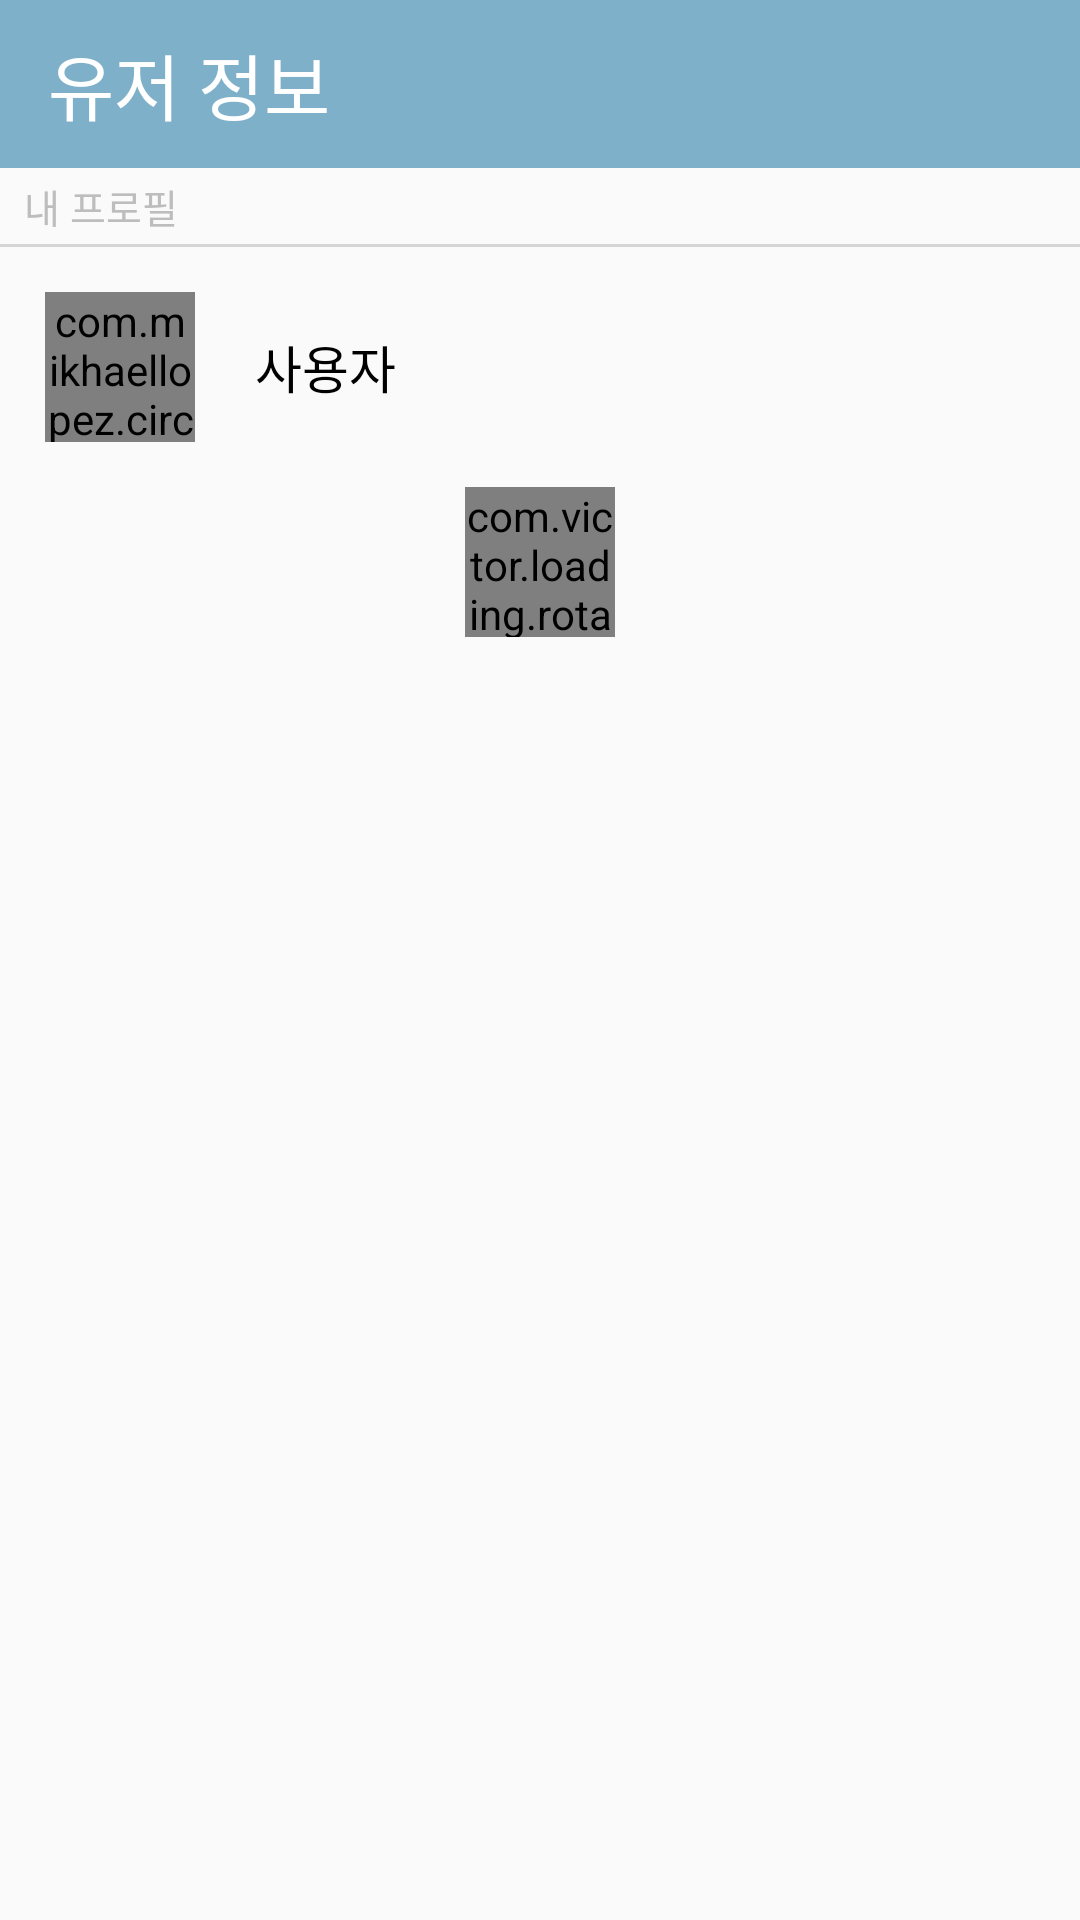

Layout XML and referenced resources for this Android screen:
<!-- AndroidManifest.xml: application theme AppTheme -->
<!-- res/layout/activity_user_info.xml -->
<?xml version="1.0" encoding="utf-8"?>
<android.support.design.widget.CoordinatorLayout xmlns:android="http://schemas.android.com/apk/res/android"
    xmlns:app="http://schemas.android.com/apk/res-auto"
    xmlns:tools="http://schemas.android.com/tools"
    android:layout_width="match_parent"
    android:layout_height="match_parent"
    android:fitsSystemWindows="true"
    tools:context=".view.MainFragment">

    <LinearLayout
        android:layout_width="match_parent"
        android:layout_height="match_parent"
        android:orientation="vertical">

        
        <android.support.v7.widget.Toolbar
            android:id="@+id/toolbar"
            android:layout_width="match_parent"
            android:layout_height="wrap_content"
            android:minHeight="?attr/actionBarSize"
            android:layout_gravity="center"
            android:gravity="center"
            android:theme="@style/Toolbar">

            <LinearLayout
                android:layout_width="match_parent"
                android:layout_height="wrap_content"
                android:orientation="horizontal">

                <TextView
                    android:layout_width="wrap_content"
                    android:layout_height="match_parent"
                    android:gravity="left|center"
                    android:text="유저 정보"
                    android:textColor="#ffffff"
                    android:textSize="24dp" />

            </LinearLayout>

        </android.support.v7.widget.Toolbar>

        <LinearLayout
            android:layout_width="match_parent"
            android:layout_height="wrap_content"
            android:orientation="vertical">

            
            <TextView
                android:layout_width="match_parent"
                android:layout_height="wrap_content"
                android:layout_marginLeft="8dp"
                android:layout_marginTop="3dp"
                android:layout_marginBottom="3dp"
                android:textSize="13dp"
                android:text="내 프로필"
                android:textColor="#BDBDBD"/>

            <View
                android:layout_width="match_parent"
                android:layout_height="1dp"
                android:background="#D5D5D5"/>

            <LinearLayout
                android:layout_width="match_parent"
                android:layout_height="wrap_content"
                android:orientation="horizontal"
                android:padding="15dp">

                <com.mikhaellopez.circularimageview.CircularImageView
                    android:id="@+id/iv_blogprofile"
                    android:layout_width="50dp"
                    android:layout_height="50dp"
                    app:civ_border_width="1dp" />

                <TextView
                    android:id="@+id/tv_nick"
                    android:layout_width="wrap_content"
                    android:layout_height="match_parent"
                    android:layout_marginLeft="20dp"
                    android:gravity="center"
                    android:text="사용자"
                    android:textSize="17dp"
                    android:textColor="#000000"/>

            </LinearLayout>

        </LinearLayout>

        <com.victor.loading.rotate.RotateLoading
            android:id="@+id/rotateloading"
            android:layout_width="50dp"
            android:layout_height="50dp"
            android:layout_centerInParent="true"
            android:layout_gravity="center"
            app:loading_color="#B2EBF4"
            app:loading_speed="11"
            app:loading_width="5dp" />

        
        <LinearLayout
            android:id="@+id/llayout_progress"
            android:layout_width="match_parent"
            android:layout_height="match_parent"
            android:background="#40000000"
            android:clickable="true"
            android:gravity="center"
            android:orientation="vertical"
            android:visibility="gone">

            <com.victor.loading.rotate.RotateLoading
                android:id="@+id/rotateloading_blog"
                android:layout_width="70dp"
                android:layout_height="70dp"
                app:loading_speed="11"
                app:loading_width="5dp" />

            <TextView
                android:layout_width="wrap_content"
                android:layout_height="wrap_content"
                android:text="웰로그 정보를 받아오는 중입니다"
                android:textColor="#ffffff"
                android:textSize="20dp" />

            <TextView
                android:layout_width="wrap_content"
                android:layout_height="wrap_content"
                android:text="잠시 기다려주세요.."
                android:textColor="#ffffff"
                android:textSize="20dp" />

        </LinearLayout>

    </LinearLayout>

</android.support.design.widget.CoordinatorLayout>
<!-- resources referenced by this layout -->
<resources>
  <style name="Toolbar" parent="Base.Widget.AppCompat.Toolbar">
          <item name="android:textColorPrimary">@android:color/white</item>
          <item name="android:textColorSecondary">@android:color/white</item>
          <item name="actionMenuTextColor">@android:color/white</item>
          <item name="android:background">#7fb0ca</item>
          
      </style>
  <style name="AppTheme" parent="Theme.AppCompat.Light.NoActionBar">
          
          <item name="colorPrimary">@color/colorPrimary</item>
          <item name="colorPrimaryDark">@color/colorPrimaryDark</item>
      </style>
  <!-- not gathered from this repository: default colours our renderer supplied (Android Studio template values) -->
  <color name="colorPrimary">#FF6200EE</color>
  <color name="colorPrimaryDark">#FF3700B3</color>
</resources>
